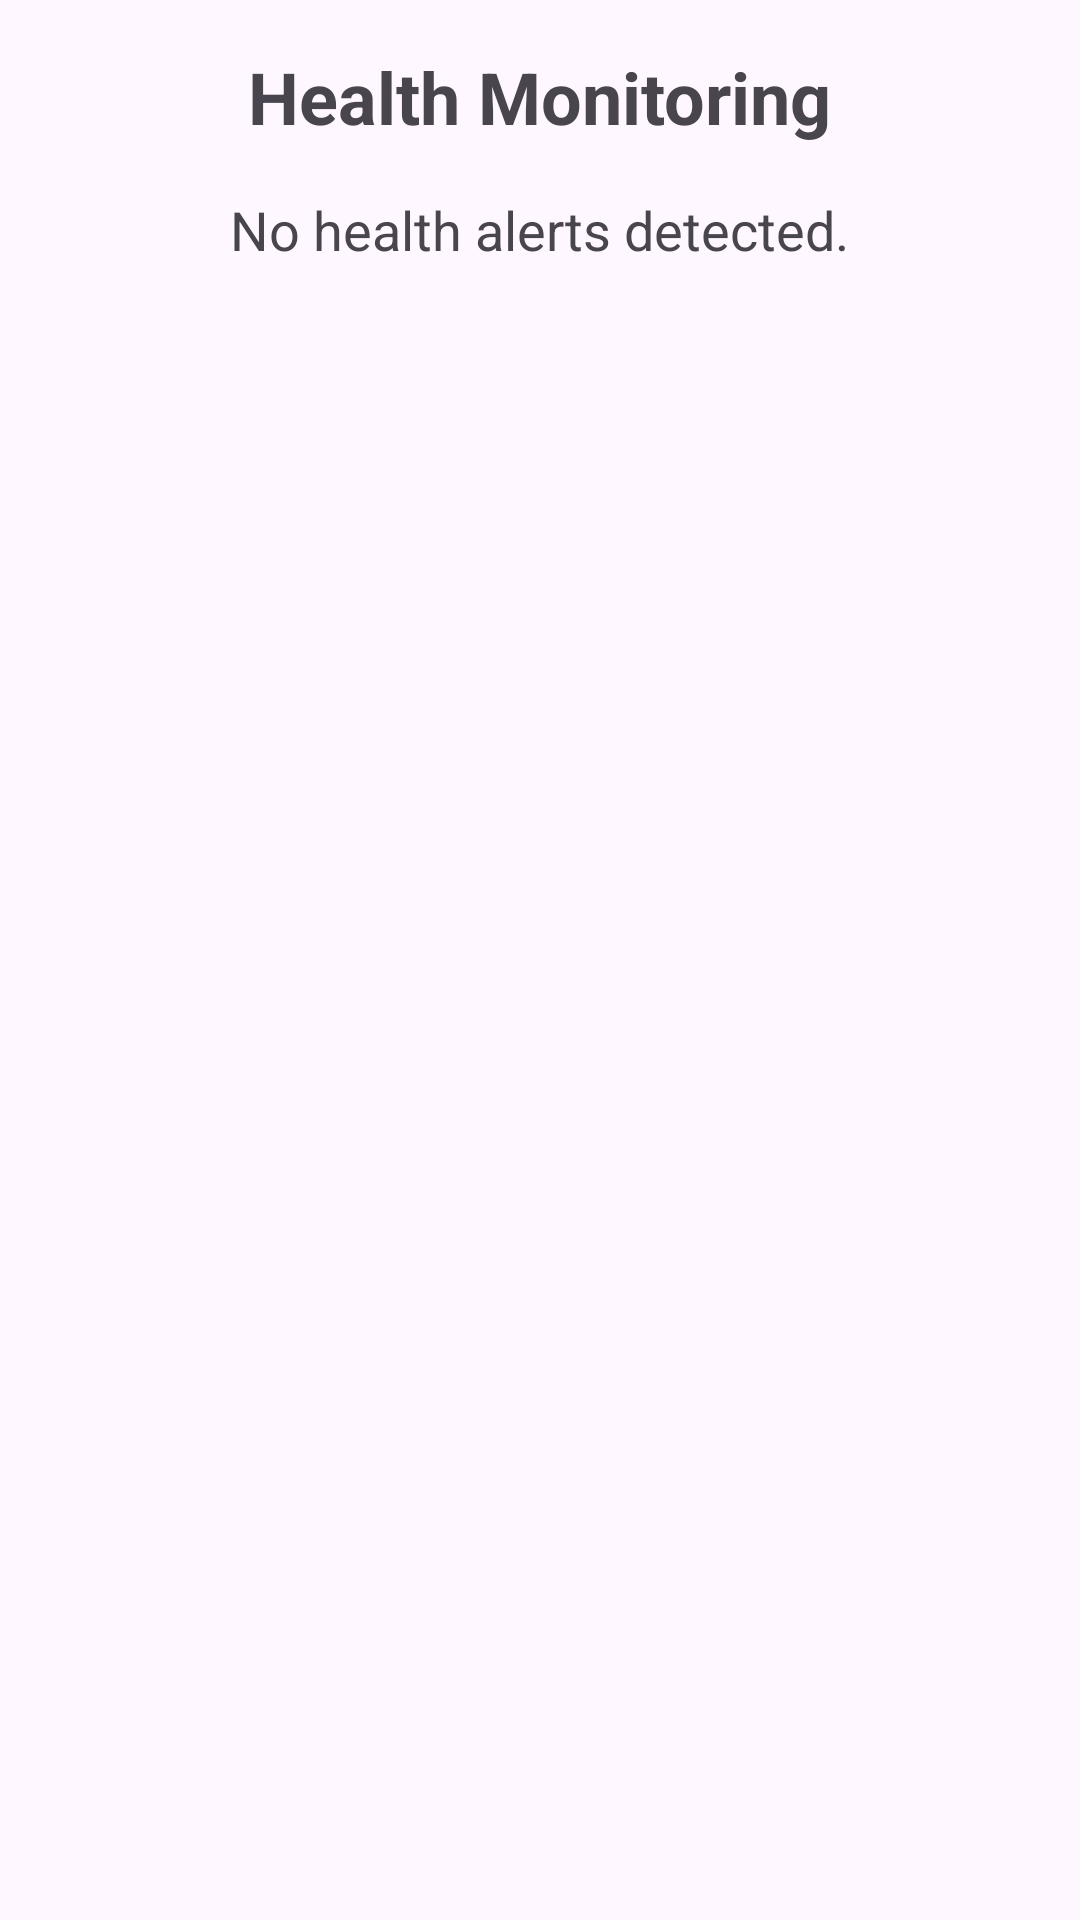

The Android layout XML behind this screen, and the referenced resources:
<!-- AndroidManifest.xml: application theme Theme.EveSafe -->
<!-- res/layout/activity_health_monitoring.xml -->
<LinearLayout
    xmlns:android="http://schemas.android.com/apk/res/android"
    android:layout_width="match_parent"
    android:layout_height="match_parent"
    android:orientation="vertical"
    android:padding="16dp">

    <TextView
        android:layout_width="wrap_content"
        android:layout_height="wrap_content"
        android:text="Health Monitoring"
        android:textSize="24sp"
        android:textStyle="bold"
        android:layout_gravity="center" />

    
    <TextView
        android:layout_width="wrap_content"
        android:layout_height="wrap_content"
        android:text="No health alerts detected."
        android:textSize="18sp"
        android:layout_marginTop="16dp"
        android:layout_gravity="center" />
</LinearLayout>
<!-- resources referenced by this layout -->
<resources>
  <style name="Theme.EveSafe" parent="Base.Theme.EveSafe" />
  <style name="Base.Theme.EveSafe" parent="Theme.Material3.DayNight.NoActionBar">
          
          
      </style>
</resources>
